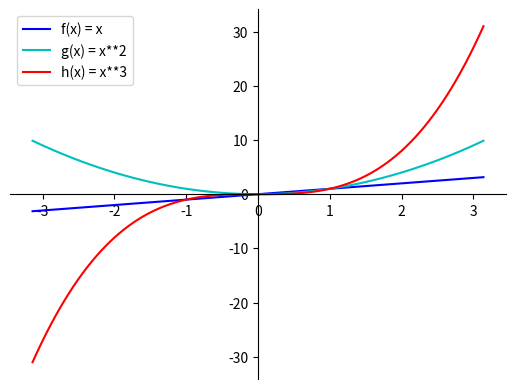

The script that saved this image:
# Program that displays a plot of the functions f(x)=x, g(x)=x2 and h(x)=x3 in the range [0, 4] on the one set of axes.
# plottask.py
# Author: Liam Nutley
import matplotlib.pyplot as plt
import numpy as np

# 100 linearly spaced numbers
x = np.linspace(-np.pi,np.pi,100)

# the function, which is y = sin(x) here
y = x

# setting the axes at the centre
fig = plt.figure()
ax = fig.add_subplot(1, 1, 1)
ax.spines['left'].set_position('center')
ax.spines['bottom'].set_position('center')
ax.spines['right'].set_color('none')
ax.spines['top'].set_color('none')
ax.xaxis.set_ticks_position('bottom')
ax.yaxis.set_ticks_position('left')

# plot the functions
plt.plot(x,y, 'b', label='f(x) = x')
plt.plot(x,y**2, 'c', label='g(x) = x**2')
plt.plot(x,y**3, 'r', label='h(x) = x**3')

plt.legend(loc='upper left')

# show the plot
plt.show()